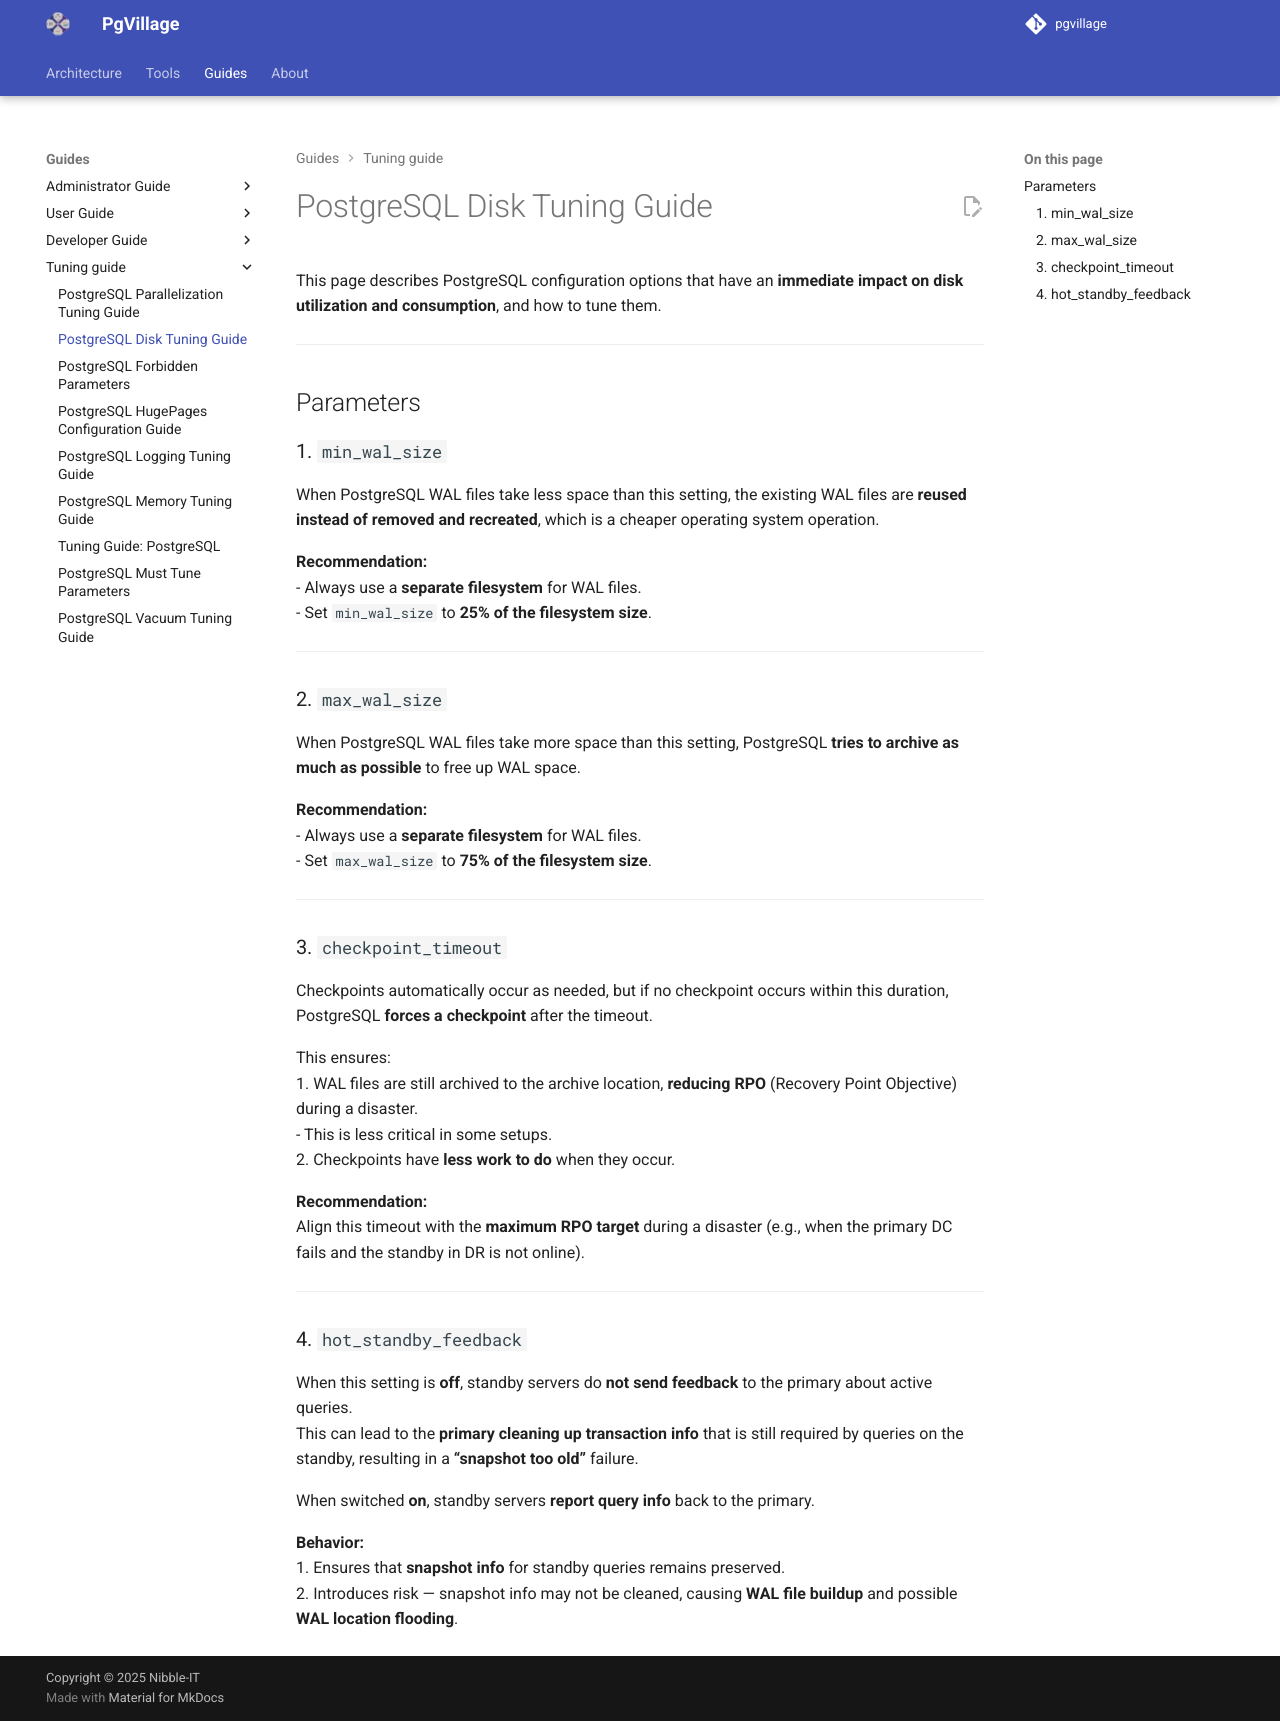

repository: pgvillage/pgvillage · page: v1.2.x/tuning/disk_tuning/index.html · generator: mkdocs

# PostgreSQL Disk Tuning Guide

This page describes PostgreSQL configuration options that have an **immediate impact on disk utilization and consumption**, and how to tune them.

---

## Parameters

### 1. `min_wal_size`

When PostgreSQL WAL files take less space than this setting, the existing WAL files are **reused instead of removed and recreated**, which is a cheaper operating system operation.  

**Recommendation:**  
- Always use a **separate filesystem** for WAL files.  
- Set `min_wal_size` to **25% of the filesystem size**.

---

### 2. `max_wal_size`

When PostgreSQL WAL files take more space than this setting, PostgreSQL **tries to archive as much as possible** to free up WAL space.  

**Recommendation:**  
- Always use a **separate filesystem** for WAL files.  
- Set `max_wal_size` to **75% of the filesystem size**.

---

### 3. `checkpoint_timeout`

Checkpoints automatically occur as needed, but if no checkpoint occurs within this duration, PostgreSQL **forces a checkpoint** after the timeout.  

This ensures:  
1. WAL files are still archived to the archive location, **reducing RPO** (Recovery Point Objective) during a disaster.  
   - This is less critical in some setups.  
2. Checkpoints have **less work to do** when they occur.

**Recommendation:**  
Align this timeout with the **maximum RPO target** during a disaster (e.g., when the primary DC fails and the standby in DR is not online).

---

### 4. `hot_standby_feedback`

When this setting is **off**, standby servers do **not send feedback** to the primary about active queries.  
This can lead to the **primary cleaning up transaction info** that is still required by queries on the standby, resulting in a **“snapshot too old”** failure.

When switched **on**, standby servers **report query info** back to the primary.  

**Behavior:**  
1. Ensures that **snapshot info** for standby queries remains preserved.  
2. Introduces risk — snapshot info may not be cleaned, causing **WAL file buildup** and possible **WAL location flooding**.
